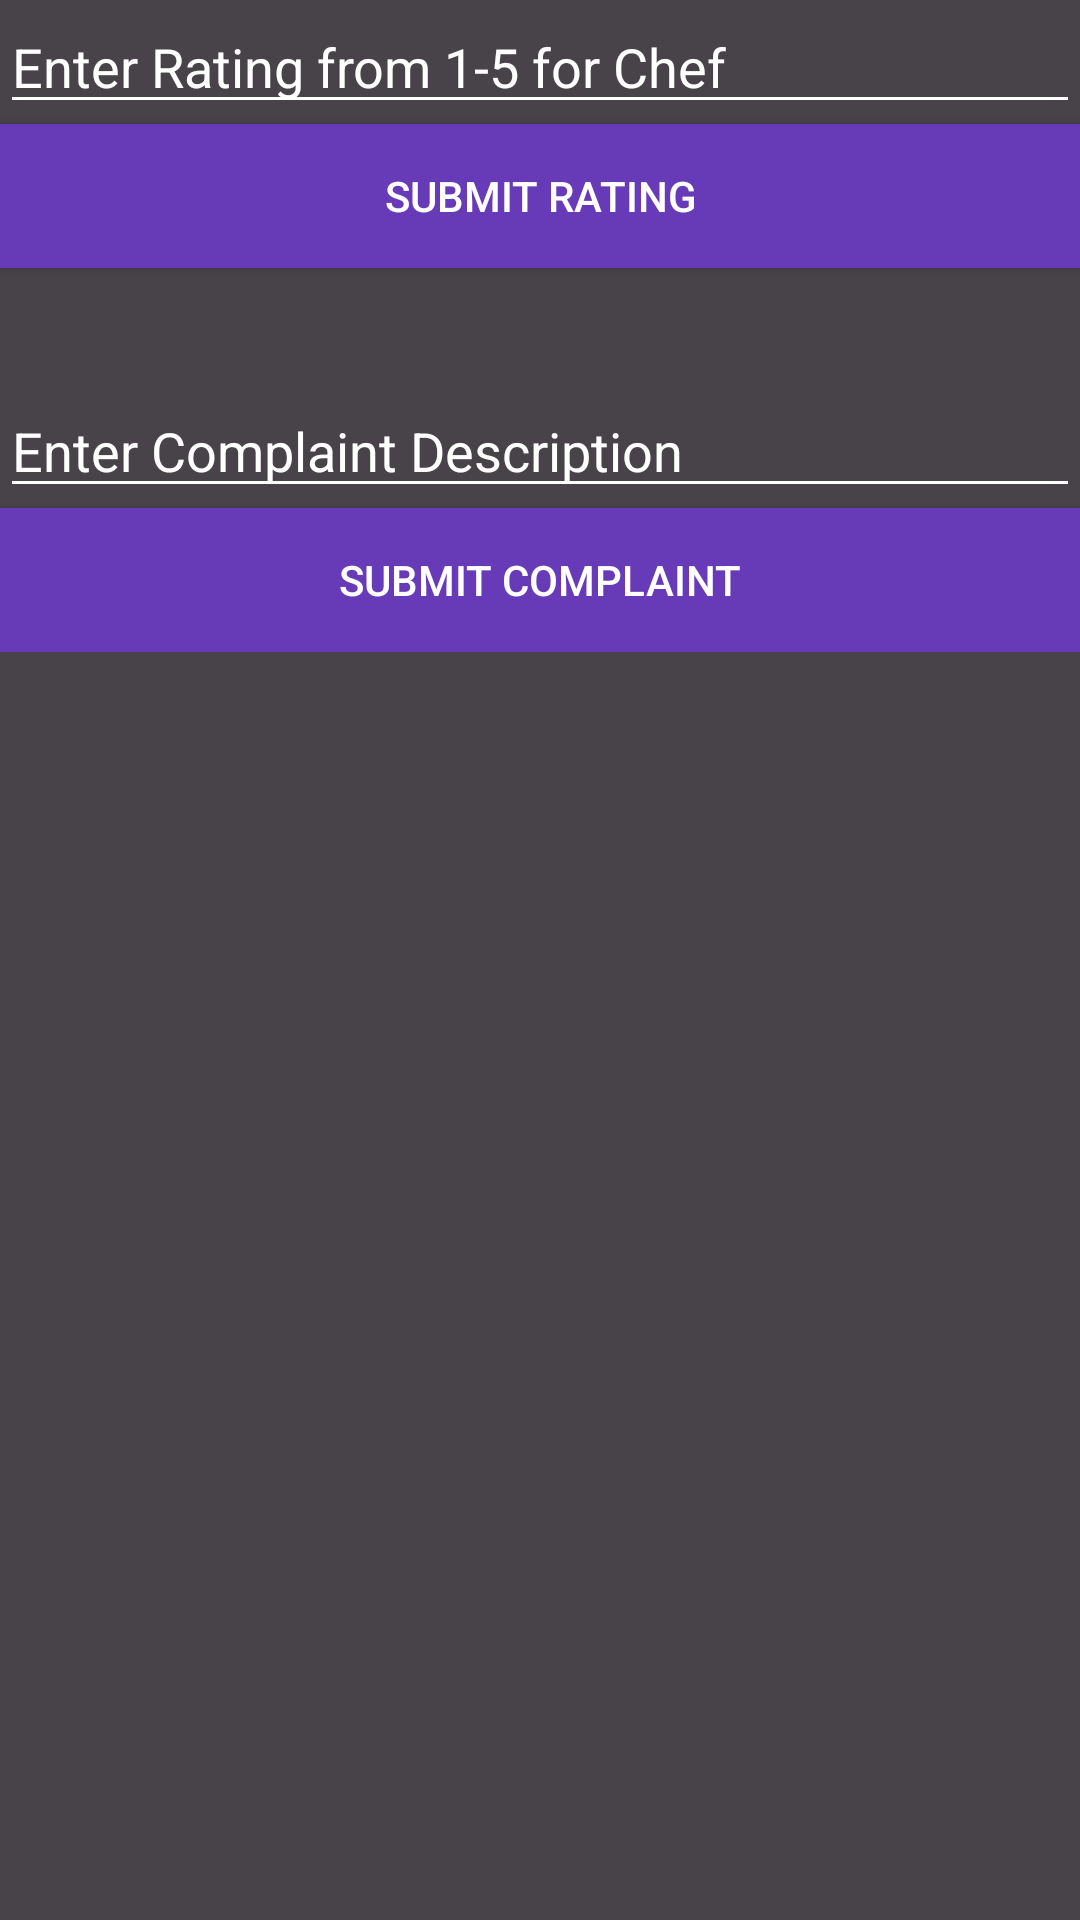

Android layout source for this screen:
<!-- AndroidManifest.xml: application theme Theme.SegProject1 -->
<!-- res/layout/rateorcomplain_dialog.xml -->
<?xml version="1.0" encoding="utf-8"?>
<LinearLayout xmlns:android="http://schemas.android.com/apk/res/android"
    android:layout_width="match_parent"
    android:layout_height="match_parent"
    android:background="#484349"
    android:orientation="vertical">


    <LinearLayout
        android:layout_width="match_parent"
        android:layout_height="128dp"
        android:orientation="vertical">


        <EditText
            android:id="@+id/editRating"
            android:layout_width="match_parent"
            android:layout_height="wrap_content"
            android:backgroundTint="#FFFFFF"
            android:hint="Enter Rating from 1-5 for Chef"
            android:textColor="#FFFFFF"
            android:textColorHighlight="#FFFFFF"
            android:textColorHint="#FFFFFF"
            android:textColorLink="#FFFFFF" />

        <Button
            android:id="@+id/submitRating"
            android:layout_width="match_parent"
            android:layout_height="wrap_content"
            android:background="#673AB7"
            android:onClick="cookLogOffClick"
            android:text="Submit Rating"
            android:textColor="#FFFFFF" />

    </LinearLayout>

    <LinearLayout
        android:layout_width="match_parent"
        android:layout_height="wrap_content"
        android:orientation="vertical">


        <EditText
            android:id="@+id/editComplaintDescription"
            android:layout_width="match_parent"
            android:layout_height="wrap_content"
            android:backgroundTint="#FFFFFF"
            android:hint="Enter Complaint Description"
            android:textColor="#FFFFFF"
            android:textColorHighlight="#FFFFFF"
            android:textColorHint="#FFFFFF"
            android:textColorLink="#FFFFFF" />

        <Button
            android:id="@+id/submitComplaint"
            android:layout_width="match_parent"
            android:layout_height="wrap_content"
            android:background="#673AB7"
            android:onClick="cookLogOffClick"
            android:text="Submit Complaint"
            android:textColor="#FFFFFF" />
    </LinearLayout>


</LinearLayout>
<!-- resources referenced by this layout -->
<resources>
  <style name="Theme.SegProject1" parent="Theme.MaterialComponents.DayNight.DarkActionBar">
          
          <item name="colorPrimary">@color/purple_500</item>
          <item name="colorPrimaryVariant">@color/purple_700</item>
          <item name="colorOnPrimary">@color/white</item>
          
          <item name="colorSecondary">@color/teal_200</item>
          <item name="colorSecondaryVariant">@color/teal_700</item>
          <item name="colorOnSecondary">@color/black</item>
          
          <item name="android:statusBarColor">?attr/colorPrimaryVariant</item>
          
      </style>
  <!-- not gathered from this repository: default colours our renderer supplied (Android Studio template values) -->
  <color name="purple_500">#FF6200EE</color>
  <color name="purple_700">#FF3700B3</color>
  <color name="teal_200">#FF03DAC5</color>
  <color name="teal_700">#FF018786</color>
  <color name="black">#FF000000</color>
  <color name="white">#FFFFFFFF</color>
</resources>
